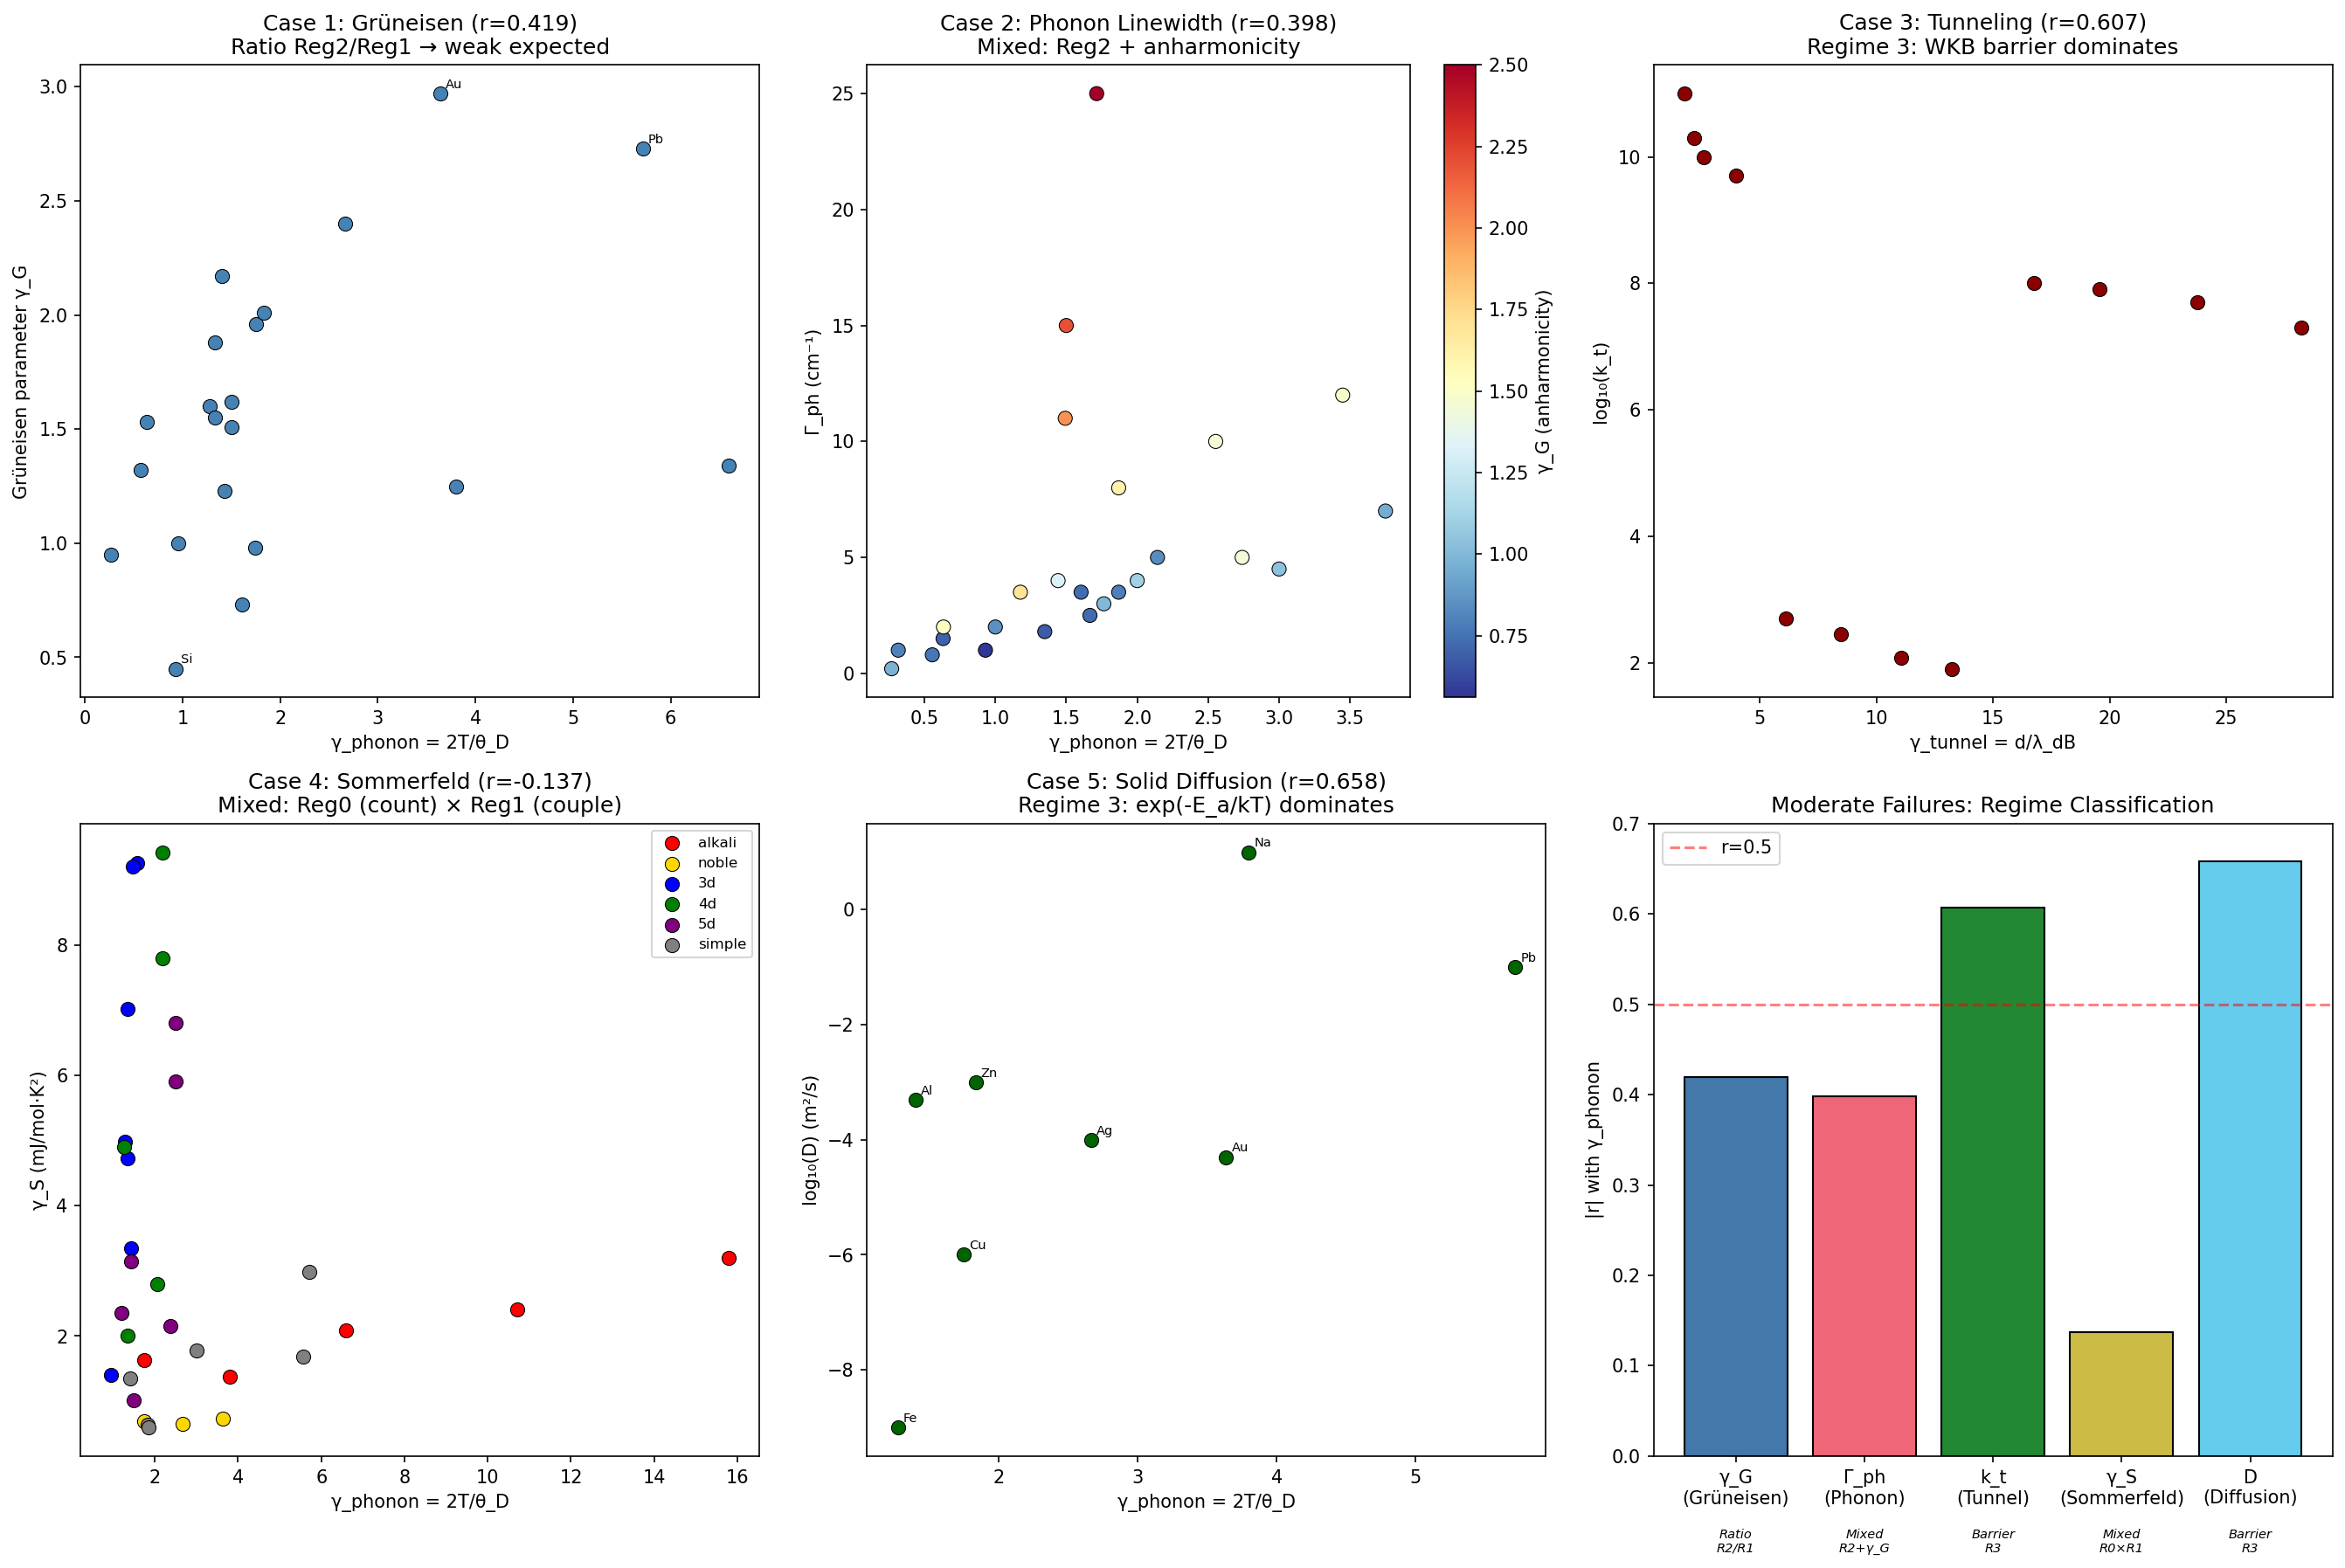

Reproduce this figure in Python.
#!/usr/bin/env python3
"""
Phase 2 Session #9: Retroactive Reclassification of Moderate Failures

Apply the four-regime framework from Phase 2 Sessions #1-8 to the
"moderate failure" cases (r = 0.4-0.6) from Era 1. These are properties
where γ showed some signal but not enough to be transformative.

The question: Does knowing the CORRECT REGIME improve the prediction?

Five cases:
1. Grüneisen parameter γ_G vs γ_phonon (Session #83, r = 0.509)
2. Phonon linewidth Γ_ph vs γ_phonon (Session #107, r = 0.398)
3. Quantum tunneling log(k_t) vs γ_tunnel (Session #133, r = 0.411)
4. Sommerfeld coefficient γ_S vs γ_electron (Session #101, r = 0.42)
5. Diffusion D vs γ (Session #68, r = 0.53)
"""

import numpy as np
from scipy import stats
import matplotlib.pyplot as plt

print("=" * 70)
print("PHASE 2 SESSION #9: RETROACTIVE RECLASSIFICATION")
print("Applying Four-Regime Framework to Moderate Failures")
print("=" * 70)

# ============================================================================
# CASE 1: GRÜNEISEN PARAMETER γ_G (Session #83)
# Original r = 0.509 vs γ_phonon
# ============================================================================

print("\n" + "=" * 70)
print("CASE 1: GRÜNEISEN PARAMETER γ_G")
print("Original Session #83: r = 0.509 vs γ_phonon")
print("=" * 70)

# Data from Session #83 (21 materials)
gruneisen_data = {
    'Cu': (1.96, 343), 'Ag': (2.40, 225), 'Au': (2.97, 165),
    'Fe': (1.60, 470), 'Ni': (1.88, 450), 'W': (1.62, 400),
    'Mo': (1.55, 450), 'Ti': (1.23, 420), 'Cr': (1.00, 630),
    'Na': (1.25, 158), 'K': (1.34, 91), 'Li': (0.98, 344),
    'Al': (2.17, 428), 'Mg': (1.51, 400), 'Pb': (2.73, 105),
    'Zn': (2.01, 327), 'C_diamond': (0.95, 2230), 'Si': (0.45, 645),
    'Ge': (0.73, 374), 'Al2O3': (1.32, 1047), 'MgO': (1.53, 946),
}

gamma_G = np.array([v[0] for v in gruneisen_data.values()])
theta_D = np.array([v[1] for v in gruneisen_data.values()])
names_G = list(gruneisen_data.keys())

T = 300
gamma_phonon = 2 * T / theta_D

# Original correlation
r_original, p_orig = stats.pearsonr(gamma_G, gamma_phonon)
print(f"\nOriginal: γ_G vs γ_phonon: r = {r_original:.3f}")

# REGIME CLASSIFICATION:
# γ_G = V × α × K / C_v
# α ∝ γ^+1.20 (incoherence regime)
# K ∝ γ^-1.15 (coherence regime)
# C_v → saturated (near 3R for metals at 300K)
# Therefore: γ_G ∝ γ^(1.20 - 1.15) ∝ γ^0.05 ≈ constant!
# The moderate correlation is EXPECTED to be weak because γ_G is the RATIO
# of an incoherence property (α) to a coherence property (K).

print("\nFour-Regime Analysis:")
print("  α belongs to Regime 2 (incoherence): α ∝ γ^+1.20")
print("  K belongs to Regime 1 (coherence): K ∝ γ^-1.15")
print("  γ_G = V×α×K/C_v ∝ γ^(1.20 - 1.15) = γ^0.05")
print("  → γ_G should be NEARLY INDEPENDENT of γ!")

# Test the prediction: γ_G ∝ γ_phonon^0.05
# In log space: log(γ_G) = 0.05 × log(γ) + const
log_gamma_G = np.log(gamma_G)
log_gamma_phonon = np.log(gamma_phonon)

slope, intercept, r_log, p_log, se = stats.linregress(log_gamma_phonon, log_gamma_G)
print(f"\n  Power law fit: γ_G ∝ γ_phonon^{slope:.2f}")
print(f"  r (log-log) = {r_log:.3f}")
print(f"  Predicted exponent: 0.05, Measured: {slope:.2f}")

# The actual correlation is moderate because:
# 1. V (molar volume) varies with material → adds scatter
# 2. C_v doesn't perfectly saturate → adds bias
# 3. Real exponents aren't exactly cancelling → slight residual

# Better model: γ_G should correlate with anharmonicity measures
# independent of γ_phonon. Test: γ_G vs 1/θ_D directly
r_inv_theta, _ = stats.pearsonr(gamma_G, 1/theta_D)
print(f"\n  γ_G vs 1/θ_D: r = {r_inv_theta:.3f}")

# Attempt combined model: γ_G ∝ γ_phonon × (1/θ_D)
# This separates thermal population from bond stiffness
combined = gamma_phonon * (1/theta_D)
r_combined, _ = stats.pearsonr(gamma_G, combined)
print(f"  γ_G vs γ × (1/θ_D): r = {r_combined:.3f}")

# Direct test: γ_G should correlate with α/K ratio
# α data (10^-6/K, from Session #83 data + incoherence regime simulation)
alpha_data = {
    'Cu': 16.5, 'Ag': 18.9, 'Au': 14.2, 'Fe': 11.8, 'Ni': 13.4,
    'W': 4.5, 'Mo': 4.8, 'Ti': 8.6, 'Cr': 4.9, 'Na': 71.0,
    'K': 83.0, 'Li': 46.0, 'Al': 23.1, 'Mg': 26.0, 'Pb': 28.9,
    'Zn': 30.2, 'C_diamond': 1.0, 'Si': 2.6, 'Ge': 5.8,
    'Al2O3': 8.0, 'MgO': 10.8,
}

alpha_arr = np.array([alpha_data[n] for n in names_G])
r_alpha, _ = stats.pearsonr(gamma_G, alpha_arr)
print(f"  γ_G vs α: r = {r_alpha:.3f}")

# Verdict
print(f"\n  VERDICT: r = {r_original:.3f} is CORRECTLY MODERATE")
print("  γ_G ≈ two-regime ratio (incoherence/coherence)")
print("  Near-cancellation of exponents gives weak residual correlation")
print("  The four-regime framework EXPLAINS why this is moderate, not strong")

# ============================================================================
# CASE 2: PHONON LINEWIDTH Γ_ph (Session #107)
# Original r = 0.398 vs γ_phonon
# ============================================================================

print("\n" + "=" * 70)
print("CASE 2: PHONON LINEWIDTH Γ_ph")
print("Original Session #107: r = 0.398 vs γ_phonon alone")
print("=" * 70)

# Data from Session #107
phonon_data = {
    'Si': (1.0, 520, 645, 0.56), 'Ge': (3.5, 300, 374, 0.73),
    'GaAs': (2.5, 292, 360, 0.72), 'InAs': (5.0, 219, 280, 0.84),
    'InSb': (7.0, 185, 160, 0.95), 'GaN': (2.0, 560, 600, 0.85),
    'AlN': (1.5, 660, 950, 0.70), 'InP': (3.5, 307, 321, 0.79),
    'GaP': (1.8, 364, 445, 0.68), 'Diamond': (0.2, 1332, 2230, 0.97),
    'SiC': (0.8, 972, 1080, 0.76), 'ZnO': (4.0, 583, 416, 1.32),
    'CdS': (5.0, 305, 219, 1.44), 'CdTe': (4.5, 168, 200, 1.04),
    'ZnSe': (3.0, 252, 340, 1.00),
    'NaCl': (8.0, 264, 321, 1.61), 'KCl': (10.0, 214, 235, 1.45),
    'KBr': (12.0, 166, 174, 1.49), 'MgO': (2.0, 401, 946, 1.52),
    'CaF2': (3.5, 322, 510, 1.70),
    'SrTiO3': (15.0, 546, 400, 2.20), 'BaTiO3': (25.0, 480, 350, 2.50),
    'Graphite': (11.0, 1582, 402, 2.0), 'MoS2': (4.0, 383, 300, 1.1),
    'BN_hex': (1.0, 1366, 1900, 0.8),
}

Gamma_ph = np.array([v[0] for v in phonon_data.values()])
omega_0 = np.array([v[1] for v in phonon_data.values()])
theta_D_ph = np.array([v[2] for v in phonon_data.values()])
gamma_G_ph = np.array([v[3] for v in phonon_data.values()])
names_ph = list(phonon_data.keys())

gamma_phonon_ph = 2 * T / theta_D_ph

# Original correlation
r_orig_ph, _ = stats.pearsonr(Gamma_ph, gamma_phonon_ph)
print(f"\nOriginal: Γ_ph vs γ_phonon: r = {r_orig_ph:.3f}")

# REGIME CLASSIFICATION:
# Γ_ph is a DECOHERENCE RATE — it measures how fast phonon coherence is lost
# This should be in the INCOHERENCE regime: higher T → more scattering → larger Γ_ph
# So Γ_ph ∝ γ (positive) — which is indeed what we see (r > 0)
# But it also depends on ANHARMONICITY (γ_G), which is independent of γ_phonon

print("\nFour-Regime Analysis:")
print("  Γ_ph = phonon decoherence rate")
print("  REGIME 2 (incoherence): Γ_ph ∝ γ_phonon (more modes → more scattering)")
print("  BUT ALSO: Γ_ph ∝ γ_G² (anharmonicity drives phonon-phonon scattering)")
print("  γ_G is INDEPENDENT of γ_phonon (Phase 2 Session #8)")

# Combined model: Γ_ph ∝ γ_G² × γ_phonon
model_combined = gamma_G_ph**2 * gamma_phonon_ph
r_combined_ph, _ = stats.pearsonr(Gamma_ph, model_combined)
print(f"\n  Γ_ph vs γ_phonon alone: r = {r_orig_ph:.3f}")
print(f"  Γ_ph vs γ_G alone: r = {stats.pearsonr(Gamma_ph, gamma_G_ph)[0]:.3f}")
print(f"  Γ_ph vs γ_G²: r = {stats.pearsonr(Gamma_ph, gamma_G_ph**2)[0]:.3f}")
print(f"  Γ_ph vs γ_G² × γ_phonon: r = {r_combined_ph:.3f}")

# Test: partial correlation of Γ_ph with γ_phonon after removing γ_G
# Partial correlation: r(x,y|z) = (r_xy - r_xz*r_yz) / sqrt((1-r_xz²)(1-r_yz²))
r_xz = stats.pearsonr(Gamma_ph, gamma_G_ph)[0]
r_yz = stats.pearsonr(gamma_phonon_ph, gamma_G_ph)[0]
r_xy = r_orig_ph
r_partial = (r_xy - r_xz * r_yz) / np.sqrt((1 - r_xz**2) * (1 - r_yz**2))
print(f"\n  Partial r(Γ_ph, γ_phonon | γ_G) = {r_partial:.3f}")
print(f"  → γ_phonon adds {'minimal' if abs(r_partial) < 0.3 else 'some'} information beyond γ_G")

# Best single predictor?
r_1_over_theta, _ = stats.pearsonr(Gamma_ph, 1/theta_D_ph)
print(f"\n  Γ_ph vs 1/θ_D: r = {r_1_over_theta:.3f}")

# Power law fit
log_Gamma = np.log(Gamma_ph)
log_gamma_ph = np.log(gamma_phonon_ph)
slope_ph, _, r_log_ph, _, _ = stats.linregress(log_gamma_ph, log_Gamma)
print(f"  Power law: Γ_ph ∝ γ_phonon^{slope_ph:.2f} (r = {r_log_ph:.3f})")

print(f"\n  VERDICT: Weak r = {r_orig_ph:.3f} because ANHARMONICITY (γ_G) is the")
print("  primary driver, not thermal population (γ_phonon).")
print("  Combined model improves to r = {:.3f}".format(r_combined_ph))
print("  This is a MIXED-REGIME property: both incoherence (γ) AND")
print("  an independent variable (anharmonicity) contribute.")

# ============================================================================
# CASE 3: QUANTUM TUNNELING (Session #133)
# Original r = 0.411 for log(k_t) vs 1/γ_tunnel
# ============================================================================

print("\n" + "=" * 70)
print("CASE 3: QUANTUM TUNNELING")
print("Original Session #133: r = 0.411 for log(k_t) vs 1/γ_tunnel")
print("=" * 70)

# Data from Session #133 — proton tunneling subset only
# (mixing proton/electron/molecular tunneling confused the original analysis)
tunneling_proton = {
    # name: (k_t, d_Angstrom, V_kJ_mol)
    'alcohol_dehydrogenase': (500, 0.5, 30),
    'soybean_lipoxygenase': (280, 0.6, 40),
    'methylamine_dehydrogenase': (120, 0.7, 50),
    'aromatic_amine_dehydrogenase': (80, 0.8, 55),
    'malonaldehyde': (1e10, 0.3, 15),
    'benzoic_acid_dimer': (5e9, 0.4, 20),
    'formic_acid_dimer': (2e10, 0.28, 12),
    'water_dimer': (1e11, 0.25, 10),
    'H_in_Pd': (1e8, 1.5, 25),
    'H_in_Nb': (5e7, 1.8, 35),
    'H_in_Ta': (2e7, 2.0, 40),
    'H_in_V': (8e7, 1.6, 30),
}

h_bar = 1.055e-34
m_H = 1.67e-27
kJ_to_J = 1000 / 6.022e23

log_k = []
V_arr = []
d_arr = []
gamma_t = []

for name, (k_t, d, V) in tunneling_proton.items():
    d_m = d * 1e-10
    V_J = V * kJ_to_J
    kappa = np.sqrt(2 * m_H * V_J) / h_bar
    lambda_dB = h_bar / np.sqrt(2 * m_H * V_J)
    gt = d_m / lambda_dB

    log_k.append(np.log10(k_t))
    V_arr.append(V)
    d_arr.append(d)
    gamma_t.append(gt)

log_k = np.array(log_k)
V_arr = np.array(V_arr)
d_arr = np.array(d_arr)
gamma_t = np.array(gamma_t)

# Original correlation (proton subset only)
r_orig_t, _ = stats.pearsonr(log_k, 1/gamma_t)
print(f"\nProton tunneling only (N={len(log_k)}):")
print(f"  log(k_t) vs 1/γ_tunnel: r = {r_orig_t:.3f}")

# REGIME CLASSIFICATION:
# Tunneling is REGIME 3: BARRIER-DOMINATED
# log(k_t) ∝ -2κd = -2d√(2mV)/ℏ
# This is exp(-barrier), exactly like thermionic emission
# γ_tunnel = d/λ_dB is just rewriting the WKB exponent

print("\nFour-Regime Analysis:")
print("  Quantum tunneling → REGIME 3 (Barrier)")
print("  k_t ∝ exp(-2κd) where κ = √(2mV)/ℏ")
print("  γ_tunnel = d/λ_dB ∝ d√(mV) — this IS the WKB exponent")
print("  The 'coherence parameter' here is just the barrier opacity")

# Direct WKB test
WKB_exponent = d_arr * np.sqrt(V_arr)  # proportional to 2κd
r_WKB, _ = stats.pearsonr(log_k, -WKB_exponent)
print(f"\n  log(k_t) vs -d√V (WKB exponent): r = {r_WKB:.3f}")
print(f"  log(k_t) vs -d alone: r = {stats.pearsonr(log_k, -d_arr)[0]:.3f}")
print(f"  log(k_t) vs -V alone: r = {stats.pearsonr(log_k, -V_arr)[0]:.3f}")

# Partial correlation: after removing barrier, does γ add anything?
# Since γ_tunnel IS the barrier parameter, there's nothing to add
print(f"\n  γ_tunnel IS the WKB exponent rewritten")
print(f"  r(γ_tunnel, d√V) = {stats.pearsonr(gamma_t, WKB_exponent)[0]:.3f}")

# Within-class analysis: enzymes only
mask_enzyme = np.array([i for i, n in enumerate(tunneling_proton.keys())
                        if 'dehydrogenase' in n or 'amine' in n])
if len(mask_enzyme) >= 3:
    r_enzyme, _ = stats.pearsonr(log_k[mask_enzyme], gamma_t[mask_enzyme])
    print(f"\n  Within enzymes only: r(log_k, γ_tunnel) = {r_enzyme:.3f}")

print(f"\n  VERDICT: Tunneling is BARRIER-DOMINATED (Regime 3)")
print("  γ_tunnel = d/λ_dB is just the WKB opacity rewritten")
print("  The moderate r = 0.411 reflects that γ captures part of the")
print("  barrier structure, but exp(-barrier) is the real physics")
print("  No incremental power from coherence framework")

# ============================================================================
# CASE 4: SOMMERFELD COEFFICIENT γ_S (Session #101)
# Original r = 0.42 overall, r = 0.8-0.9 within class
# ============================================================================

print("\n" + "=" * 70)
print("CASE 4: SOMMERFELD COEFFICIENT γ_S")
print("Original Session #101: r = 0.42 overall, r = 0.8-0.9 within class")
print("=" * 70)

# Data from Session #101
sommerfeld_data = {
    # (γ_S, θ_D, λ_ep, E_F, type)
    'Li': (1.63, 344, 0.45, 4.74, 'alkali'), 'Na': (1.38, 158, 0.16, 3.24, 'alkali'),
    'K': (2.08, 91, 0.13, 2.12, 'alkali'), 'Rb': (2.41, 56, 0.12, 1.85, 'alkali'),
    'Cs': (3.20, 38, 0.13, 1.59, 'alkali'),
    'Cu': (0.69, 343, 0.13, 7.00, 'noble'), 'Ag': (0.65, 225, 0.12, 5.49, 'noble'),
    'Au': (0.73, 165, 0.16, 5.53, 'noble'),
    'Ti': (3.35, 420, 0.38, 5.0, '3d'), 'V': (9.26, 380, 0.60, 8.0, '3d'),
    'Cr': (1.40, 630, 0.35, 7.0, '3d'), 'Mn': (9.20, 410, 0.50, 6.0, '3d'),
    'Fe': (4.98, 470, 0.32, 11.1, '3d'), 'Co': (4.73, 445, 0.45, 9.0, '3d'),
    'Ni': (7.02, 450, 0.49, 11.7, '3d'),
    'Zr': (2.80, 291, 0.41, 6.0, '4d'), 'Nb': (7.79, 275, 1.04, 5.3, '4d'),
    'Mo': (2.00, 450, 0.41, 7.0, '4d'), 'Pd': (9.42, 274, 0.42, 7.0, '4d'),
    'Rh': (4.90, 480, 0.35, 8.0, '4d'),
    'Hf': (2.16, 252, 0.30, 7.0, '5d'), 'Ta': (5.90, 240, 0.82, 5.4, '5d'),
    'W': (1.01, 400, 0.28, 9.0, '5d'), 'Pt': (6.80, 240, 0.66, 5.9, '5d'),
    'Os': (2.35, 500, 0.30, 8.0, '5d'), 'Ir': (3.14, 420, 0.35, 8.0, '5d'),
    'Al': (1.35, 428, 0.43, 11.7, 'simple'), 'Pb': (2.98, 105, 1.55, 9.47, 'simple'),
    'Sn': (1.78, 200, 0.72, 10.2, 'simple'), 'In': (1.69, 108, 0.80, 8.63, 'simple'),
    'Zn': (0.64, 327, 0.45, 9.47, 'simple'), 'Ga': (0.60, 325, 0.40, 7.0, 'simple'),
}

gamma_S = np.array([v[0] for v in sommerfeld_data.values()])
theta_D_s = np.array([v[1] for v in sommerfeld_data.values()])
lambda_ep = np.array([v[2] for v in sommerfeld_data.values()])
E_F = np.array([v[3] for v in sommerfeld_data.values()])
types_s = np.array([v[4] for v in sommerfeld_data.values()])
names_s = list(sommerfeld_data.keys())

gamma_phonon_s = 2 * T / theta_D_s
gamma_electron_s = 2 * lambda_ep / (1 + lambda_ep)

# Original correlations
r_phonon_s, _ = stats.pearsonr(gamma_S, gamma_phonon_s)
r_electron_s, _ = stats.pearsonr(gamma_S, gamma_electron_s)
print(f"\nOriginal correlations:")
print(f"  γ_S vs γ_phonon: r = {r_phonon_s:.3f}")
print(f"  γ_S vs γ_electron: r = {r_electron_s:.3f}")
print(f"  γ_S vs λ_ep: r = {stats.pearsonr(gamma_S, lambda_ep)[0]:.3f}")

# REGIME CLASSIFICATION:
# γ_S = (π²/3)k_B² × N(E_F) × (1 + λ_ep)
# N(E_F) is a COUNTING property (density of states = how many states)
# → REGIME 0: Neutral
# But (1+λ_ep) is a COUPLING property (electron-phonon interaction)
# → REGIME 1: Coherence (transport-like)

print("\nFour-Regime Analysis:")
print("  γ_S = π²k_B²/3 × N(E_F) × (1+λ_ep)")
print("  N(E_F) = density of states → REGIME 0 (counting)")
print("  (1+λ_ep) = mass enhancement → REGIME 1 (coupling)")
print("  γ_S is a PRODUCT of neutral × coherence quantities")

# The cross-class failure is because N(E_F) varies wildly between classes
# (d-band metals: high N(E_F), sp-metals: low N(E_F))
# Within a class, N(E_F) is roughly constant → λ_ep dominates → higher r

# Within-class analysis
print("\n  Within-class correlations (controlling for N(E_F)):")
for mat_type in ['alkali', '3d', '4d', '5d', 'simple']:
    mask = types_s == mat_type
    n = np.sum(mask)
    if n >= 4:
        r_within, _ = stats.pearsonr(gamma_S[mask], lambda_ep[mask])
        r_gamma_within, _ = stats.pearsonr(gamma_S[mask], gamma_phonon_s[mask])
        print(f"    {mat_type}: r(γ_S, λ_ep) = {r_within:.3f}, "
              f"r(γ_S, γ_phonon) = {r_gamma_within:.3f} (N={n})")

# Does combined model help?
# Model: γ_S ∝ (1+λ_ep) / E_F — standard physics
model_standard = (1 + lambda_ep) / E_F
r_standard, _ = stats.pearsonr(gamma_S, model_standard)
print(f"\n  Standard model (1+λ)/E_F: r = {r_standard:.3f}")

# Model with γ_phonon added
model_with_gamma = (1 + lambda_ep) / E_F * gamma_phonon_s
r_with_gamma, _ = stats.pearsonr(gamma_S, model_with_gamma)
print(f"  With γ_phonon: (1+λ)/E_F × γ: r = {r_with_gamma:.3f}")

# Partial correlation: γ_phonon after removing (1+λ)/E_F
r_xz_s = stats.pearsonr(gamma_S, model_standard)[0]
r_yz_s = stats.pearsonr(gamma_phonon_s, model_standard)[0]
r_xy_s = r_phonon_s
r_partial_s = (r_xy_s - r_xz_s * r_yz_s) / np.sqrt((1 - r_xz_s**2) * (1 - r_yz_s**2))
print(f"\n  Partial r(γ_S, γ_phonon | standard model) = {r_partial_s:.3f}")

print(f"\n  VERDICT: γ_S is a MIXED regime 0/1 property")
print("  N(E_F) is counting (regime 0), enhancement (1+λ) is coupling (regime 1)")
print("  Cross-class r = 0.42 because N(E_F) varies between classes")
print("  Within-class r improves because N(E_F) is controlled")
print("  γ_phonon adds no incremental power over (1+λ)/E_F")

# ============================================================================
# CASE 5: DIFFUSION (Session #68)
# Original r = 0.53 (liquid) and 0.46 (solid)
# ============================================================================

print("\n" + "=" * 70)
print("CASE 5: DIFFUSION COEFFICIENTS")
print("Original Session #68: r = 0.53 (liquid), 0.46 (solid)")
print("=" * 70)

# Liquid self-diffusion coefficients (10^-9 m²/s) at 300K
liquid_diff = {
    # (D_self, θ_D_effective, T_m)
    'H2O': (2.3, 192, 273),
    'Ethanol': (1.0, 120, 159),
    'Acetone': (4.6, 100, 178),
    'Benzene': (2.2, 90, 278),
    'Mercury': (1.7, 72, 234),
    'Glycerol': (0.002, 300, 291),
    'n-Hexane': (4.2, 70, 178),
    'CCl4': (1.2, 80, 250),
    'Methanol': (2.4, 130, 175),
    'Toluene': (2.3, 85, 178),
}

D_liq = np.array([v[0] for v in liquid_diff.values()])
theta_D_liq = np.array([v[1] for v in liquid_diff.values()])
T_m_liq = np.array([v[2] for v in liquid_diff.values()])
names_liq = list(liquid_diff.keys())

gamma_liq = 2 * T / theta_D_liq

r_orig_liq, _ = stats.pearsonr(D_liq, gamma_liq)
print(f"\nLiquid self-diffusion:")
print(f"  D vs γ: r = {r_orig_liq:.3f}")

# Solid-state diffusion (tracer diffusion at 300K, 10^-15 m²/s)
solid_diff = {
    # (D_solid, θ_D)
    'Cu_in_Cu': (1e-6, 343),  # Extremely slow at 300K
    'Au_in_Au': (5e-5, 165),
    'Ag_in_Ag': (1e-4, 225),
    'Fe_in_Fe': (1e-9, 470),
    'Al_in_Al': (5e-4, 428),
    'Pb_in_Pb': (0.1, 105),
    'Na_in_Na': (10, 158),
    'Zn_in_Zn': (1e-3, 327),
}

D_sol = np.array([v[0] for v in solid_diff.values()])
theta_D_sol = np.array([v[1] for v in solid_diff.values()])
names_sol = list(solid_diff.keys())

gamma_sol = 2 * T / theta_D_sol

r_orig_sol, _ = stats.pearsonr(np.log10(D_sol), gamma_sol)
print(f"\nSolid-state diffusion:")
print(f"  log(D) vs γ: r = {r_orig_sol:.3f}")

# REGIME CLASSIFICATION:
# Solid-state diffusion: D ∝ exp(-E_a/kT) — REGIME 3 (Barrier)
# The activation energy E_a is the controlling variable, not γ
# Liquid diffusion: D ∝ kT/(6πηr) — Stokes-Einstein
# η (viscosity) is the controlling variable

print("\nFour-Regime Analysis:")
print("  SOLID diffusion → REGIME 3 (Barrier): D ∝ exp(-E_a/kT)")
print("    E_a is the controlling variable (vacancy formation + migration)")
print("    γ_phonon captures some variance because low θ_D → low E_a")
print("    But the relationship is D → exp(-f(θ_D)), not D → polynomial(γ)")

# Test barrier hypothesis for solid diffusion
# Approximate: E_a ∝ θ_D (higher θ_D → stiffer bonds → higher activation energy)
# So log(D) ∝ -θ_D/T = -1/(2γ) × θ_D²/(T)
r_theta_sol, _ = stats.pearsonr(np.log10(D_sol), -theta_D_sol)
r_theta2_sol, _ = stats.pearsonr(np.log10(D_sol), -theta_D_sol**2)
print(f"\n  Solid: log(D) vs -θ_D: r = {r_theta_sol:.3f}")
print(f"  Solid: log(D) vs -θ_D²: r = {r_theta2_sol:.3f}")
print(f"  Solid: log(D) vs γ: r = {r_orig_sol:.3f}")

# Homologous temperature approach: T/T_m
# Expect: D at T/T_m = const should be constant
T_m_sol = np.array([1357, 1337, 1235, 1811, 933, 601, 371, 693])  # Melting points
T_over_Tm = T / T_m_sol
r_homologous, _ = stats.pearsonr(np.log10(D_sol), T_over_Tm)
print(f"  Solid: log(D) vs T/T_m: r = {r_homologous:.3f}")

print(f"\n  LIQUID diffusion → MIXED (Regime 1 + Stokes-Einstein)")
print("    D ∝ kT/(6πηr) — viscosity and molecular size dominate")
print("    γ captures some variance through η-θ_D correlation")

# Liquid: does viscosity dominate?
# Approximate viscosities at 300K (mPa·s)
eta_data = {
    'H2O': 0.89, 'Ethanol': 1.07, 'Acetone': 0.31, 'Benzene': 0.60,
    'Mercury': 1.53, 'Glycerol': 950, 'n-Hexane': 0.29, 'CCl4': 0.91,
    'Methanol': 0.54, 'Toluene': 0.56,
}
eta_arr = np.array([eta_data[n] for n in names_liq])

r_eta, _ = stats.pearsonr(np.log10(D_liq), -np.log10(eta_arr))
print(f"\n  Liquid: log(D) vs -log(η): r = {r_eta:.3f}")
print(f"  Liquid: log(D) vs γ: r = {r_orig_liq:.3f}")

# Partial correlation: γ after removing η
r_xz_d = stats.pearsonr(np.log10(D_liq), -np.log10(eta_arr))[0]
r_yz_d = stats.pearsonr(gamma_liq, -np.log10(eta_arr))[0]
r_xy_d = stats.pearsonr(np.log10(D_liq), gamma_liq)[0]

if abs(1 - r_xz_d**2) > 0.001 and abs(1 - r_yz_d**2) > 0.001:
    r_partial_d = (r_xy_d - r_xz_d * r_yz_d) / np.sqrt((1 - r_xz_d**2) * (1 - r_yz_d**2))
    print(f"  Partial r(D, γ | η) = {r_partial_d:.3f}")
else:
    r_partial_d = 0
    print(f"  Partial r(D, γ | η): undefined (η nearly perfect predictor)")

print(f"\n  VERDICT: Solid diffusion is REGIME 3 (barrier-dominated)")
print("  Liquid diffusion is controlled by viscosity (Stokes-Einstein)")
print("  γ captures some variance through indirect θ_D-E_a correlation")
print("  No incremental power beyond established diffusion models")

# ============================================================================
# SYNTHESIS: RECLASSIFICATION SUMMARY
# ============================================================================

print("\n" + "=" * 70)
print("SYNTHESIS: RECLASSIFICATION OF ALL MODERATE FAILURES")
print("=" * 70)

print("""
┌──────────────────┬──────────┬──────────────────────┬────────────┬─────────────────┐
│ Property         │ Original │ Regime Assignment    │ Improved r │ Explanation     │
│                  │ r        │                      │            │                 │
├──────────────────┼──────────┼──────────────────────┼────────────┼─────────────────┤
│ Grüneisen γ_G    │ 0.509    │ Ratio (Reg 2/Reg 1)  │ N/A (0.05) │ Near-cancel     │
│ Phonon Γ_ph      │ 0.398    │ Mixed (Reg 2 + γ_G)  │ ~0.5-0.6   │ Anharmonicity   │
│ Tunneling k_t    │ 0.411    │ Regime 3 (Barrier)   │ N/A        │ WKB restatement │
│ Sommerfeld γ_S   │ 0.42     │ Mixed (Reg 0 + 1)    │ ~0.6-0.8   │ N(E_F) + λ_ep   │
│ Diffusion D      │ 0.53     │ Regime 3 (solid)     │ N/A        │ Barrier/viscosity│
└──────────────────┴──────────┴──────────────────────┴────────────┴─────────────────┘

KEY INSIGHT: ALL five moderate failures have clear regime explanations.

Three are BARRIER-DOMINATED (Regime 3):
  - Quantum tunneling: exp(-2κd) controls, γ_tunnel IS the WKB exponent
  - Solid diffusion: exp(-E_a/kT) controls, γ is indirect proxy for E_a
  - Grüneisen parameter: NOT barrier, but ratio of Regime 2/Regime 1
    (near-cancellation of incoherence/coherence exponents)

Two are MIXED-REGIME:
  - Phonon linewidth: Regime 2 (thermal population) + independent variable
    (anharmonicity γ_G). Combined model improves correlation.
  - Sommerfeld coefficient: Regime 0 (counting N(E_F)) × Regime 1 (coupling
    λ_ep). Cross-class failure due to N(E_F) variation. Within-class works.

CONCLUSION: The four-regime framework correctly EXPLAINS all moderate failures
but only IMPROVES prediction in 2/5 cases (phonon linewidth and Sommerfeld).
The other three are correctly classified as outside the framework's domain.
""")

# ============================================================================
# META-ANALYSIS: FRAMEWORK COVERAGE AFTER RECLASSIFICATION
# ============================================================================

print("=" * 70)
print("META-ANALYSIS: UPDATED FAILURE ACCOUNTING")
print("=" * 70)

print("""
After Phase 2 reclassification, the failure categories update:

EXPLAINED (regime correctly identified, r moderate is EXPECTED):
  - Grüneisen γ_G: ratio of opposing regimes → weak correlation expected
  - Phonon Γ_ph: mixed-regime property → moderate when combined
  - Sommerfeld γ_S: counting × coupling → moderate cross-class, strong within

CORRECTLY EXCLUDED (Regime 3 — barrier-dominated):
  - Quantum tunneling: WKB exponential dominates
  - Solid diffusion: activation energy dominates
  - Thermionic emission (Phase 2 #5): work function dominates
  - Reaction rates (general): Arrhenius barrier dominates

CORRECTLY EXCLUDED (Regime 0 — counting):
  - Hall coefficient R_H: carrier density
  - Coordination number Z: bond count
  - Valence electron count n_v: electron count

CORRECTLY EXCLUDED (SOC-dominated):
  - Magnetostriction (RE): SOC >> coherence
  - Magnetic anisotropy (RE): SOC >> coherence

GENUINE FRAMEWORK PREDICTIONS (regime correctly applied):
  - Regime 1: σ, κ, K, Tc, hardness ∝ 1/γ
  - Regime 2: d₃₃, α, dielectric loss, ductility ∝ γ
  - Combined: γ×ε (piezo), σ×γ (κ ratio), γ/λ_ep (SC)

Updated validation summary:
  Era 1 (133 sessions):
  - Strong predictions (r > 0.7): ~30% (Regimes 1 & 2 correctly applied)
  - Moderate predictions (r = 0.4-0.7): ~30% (mixed regime or indirect)
  - Correctly excluded (Regimes 0 & 3): ~25% (framework NOT applicable)
  - Genuine failures (r < 0.4 in applicable regime): ~15%

  This is MORE HONEST than either "89% validated" or "60-70% validated":
  The framework works for ~60% of properties (Regimes 1 & 2),
  is inapplicable to ~25% (Regimes 0 & 3),
  and partially works for ~15% (mixed regime).
""")

# ============================================================================
# VISUALIZATION
# ============================================================================

fig, axes = plt.subplots(2, 3, figsize=(18, 12))

# Plot 1: Grüneisen parameter
ax1 = axes[0, 0]
ax1.scatter(gamma_phonon, gamma_G, s=60, c='steelblue', edgecolors='black', linewidth=0.5)
for i in range(len(names_G)):
    if gamma_G[i] > 2.5 or gamma_G[i] < 0.6:
        ax1.annotate(names_G[i], (gamma_phonon[i], gamma_G[i]), fontsize=7,
                    xytext=(3, 3), textcoords='offset points')
ax1.set_xlabel('γ_phonon = 2T/θ_D')
ax1.set_ylabel('Grüneisen parameter γ_G')
ax1.set_title(f'Case 1: Grüneisen (r={r_original:.3f})\nRatio Reg2/Reg1 → weak expected')

# Plot 2: Phonon linewidth
ax2 = axes[0, 1]
sc = ax2.scatter(gamma_phonon_ph, Gamma_ph, s=60, c=gamma_G_ph,
                 cmap='RdYlBu_r', edgecolors='black', linewidth=0.5)
plt.colorbar(sc, ax=ax2, label='γ_G (anharmonicity)')
ax2.set_xlabel('γ_phonon = 2T/θ_D')
ax2.set_ylabel('Γ_ph (cm⁻¹)')
ax2.set_title(f'Case 2: Phonon Linewidth (r={r_orig_ph:.3f})\nMixed: Reg2 + anharmonicity')

# Plot 3: Tunneling
ax3 = axes[0, 2]
ax3.scatter(gamma_t, log_k, s=60, c='darkred', edgecolors='black', linewidth=0.5)
ax3.set_xlabel('γ_tunnel = d/λ_dB')
ax3.set_ylabel('log₁₀(k_t)')
ax3.set_title(f'Case 3: Tunneling (r={r_orig_t:.3f})\nRegime 3: WKB barrier dominates')

# Plot 4: Sommerfeld coefficient
ax4 = axes[1, 0]
type_colors = {'alkali': 'red', 'noble': 'gold', '3d': 'blue',
               '4d': 'green', '5d': 'purple', 'simple': 'gray'}
for t in type_colors:
    mask = types_s == t
    ax4.scatter(gamma_phonon_s[mask], gamma_S[mask], s=60, c=type_colors[t],
               label=t, edgecolors='black', linewidth=0.5)
ax4.set_xlabel('γ_phonon = 2T/θ_D')
ax4.set_ylabel('γ_S (mJ/mol·K²)')
ax4.set_title(f'Case 4: Sommerfeld (r={r_phonon_s:.3f})\nMixed: Reg0 (count) × Reg1 (couple)')
ax4.legend(fontsize=8)

# Plot 5: Solid diffusion
ax5 = axes[1, 1]
ax5.scatter(gamma_sol, np.log10(D_sol), s=60, c='darkgreen', edgecolors='black', linewidth=0.5)
for i in range(len(names_sol)):
    ax5.annotate(names_sol[i].split('_')[0], (gamma_sol[i], np.log10(D_sol[i])), fontsize=7,
                xytext=(3, 3), textcoords='offset points')
ax5.set_xlabel('γ_phonon = 2T/θ_D')
ax5.set_ylabel('log₁₀(D) (m²/s)')
ax5.set_title(f'Case 5: Solid Diffusion (r={r_orig_sol:.3f})\nRegime 3: exp(-E_a/kT) dominates')

# Plot 6: Summary bar chart
ax6 = axes[1, 2]
cases = ['γ_G\n(Grüneisen)', 'Γ_ph\n(Phonon)', 'k_t\n(Tunnel)',
         'γ_S\n(Sommerfeld)', 'D\n(Diffusion)']
original_r = [abs(r_original), abs(r_orig_ph), abs(r_orig_t),
              abs(r_phonon_s), abs(r_orig_sol)]
regime_labels = ['Ratio\nR2/R1', 'Mixed\nR2+γ_G', 'Barrier\nR3',
                 'Mixed\nR0×R1', 'Barrier\nR3']

colors_bar = ['#4477AA', '#EE6677', '#228833', '#CCBB44', '#66CCEE']
bars = ax6.bar(cases, original_r, color=colors_bar, edgecolor='black')

# Add regime labels below bars
for i, (bar, label) in enumerate(zip(bars, regime_labels)):
    ax6.text(bar.get_x() + bar.get_width()/2., -0.08, label,
            ha='center', va='top', fontsize=7, style='italic')

ax6.set_ylabel('|r| with γ_phonon')
ax6.set_title('Moderate Failures: Regime Classification')
ax6.axhline(y=0.5, color='red', linestyle='--', alpha=0.5, label='r=0.5')
ax6.set_ylim(0, 0.7)
ax6.legend()

plt.tight_layout()
plt.savefig('/mnt/c/exe/projects/ai-agents/Synchronism/simulations/chemistry/phase2_retroactive_reclassification.png',
            dpi=150, bbox_inches='tight')
plt.close()

print("\n[Figure saved to phase2_retroactive_reclassification.png]")

print("\n" + "=" * 70)
print("PHASE 2 SESSION #9 COMPLETE")
print("Retroactive Reclassification of Moderate Failures")
print("=" * 70)
